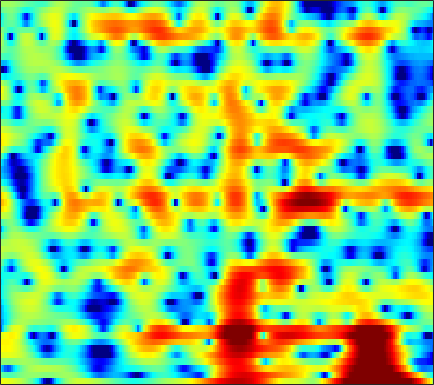

Data behind this chart, as committed beside it:
3.6625, 3.6021, 3.4893, 3.3402, 3.209, 2.9995, 2.7498, 2.5384, 2.2123, 1.8281, 1.3749, 0.97996, 0.36768, -0.37235, -1.033, -2.0929, -3.4038, -4.6122, -6.6842, -9.6218, -14.342, -21.357, -23.77, -13.562
-0.6814, -1.105, -1.55, -1.792, -1.822, -1.672, -1.361, -1.067, -0.6502, -0.2546, 0.08514, 0.2911, 0.4923, 0.6097, 0.6457, 0.6293, 0.5545, 0.4684, 0.3345, 0.2044, 0.1055, 0.06545, 0.07129, 0.1457
-5.273, -6.927, -9.148, -10.24, -9.573, -7.528, -5.416, -4.055, -2.567, -1.395, -0.4818, 0.06048, 0.6297, 1.05, 1.286, 1.513, 1.658, 1.724, 1.768, 1.771, 1.748, 1.717, 1.664, 1.599
0.6288, 0.5134, 0.4024, 0.3594, 0.3777, 0.4708, 0.6154, 0.7357, 0.8872, 1.006, 1.071, 1.077, 1.021, 0.8929, 0.7523, 0.5188, 0.2396, 0.01375, -0.2934, -0.5857, -0.8398, -0.9945, -1.146, -1.231
3.07, 3.19, 3.281, 3.302, 3.277, 3.192, 3.044, 2.884, 2.604, 2.243, 1.79, 1.386, 0.7494, -0.01813, -0.6851, -1.712, -2.905, -3.918, -5.415, -6.986, -8.397, -9.075, -9.137, -8.337
4.003, 4.125, 4.193, 4.154, 4.056, 3.837, 3.509, 3.192, 2.674, 2.044, 1.296, 0.6572, -0.3063, -1.405, -2.329, -3.719, -5.312, -6.679, -8.764, -11.25, -13.99, -15.56, -15.18, -12.72
4.319, 4.386, 4.414, 4.349, 4.226, 3.943, 3.509, 3.079, 2.352, 1.437, 0.3398, -0.5778, -1.898, -3.26, -4.257, -5.479, -6.529, -7.211, -7.98, -8.595, -9.011, -9.168, -9.081, -8.588
3.119, 3.414, 3.856, 4.254, 4.463, 4.548, 4.371, 4.035, 3.279, 2.102, 0.4227, -1.25, -4.219, -8.438, -12.75, -16.36, -12.54, -10.3, -8.751, -8.355, -8.893, -9.964, -12.55, -16.26
-9.086, -5.577, -2.19, 0.1142, 1.357, 2.511, 3.172, 3.38, 3.307, 2.862, 2.052, 1.219, -0.1082, -1.471, -2.306, -2.917, -2.964, -2.805, -2.602, -2.602, -2.84, -3.153, -3.635, -3.845
-8.029, -6.781, -4.915, -3.161, -2.021, -0.7629, 0.1959, 0.7176, 1.182, 1.43, 1.482, 1.422, 1.253, 1.04, 0.8669, 0.6387, 0.4278, 0.3013, 0.1719, 0.0428, -0.103, -0.2011, -0.281, -0.2936
-7.023, -5.988, -4.646, -3.37, -2.474, -1.412, -0.5088, 0.06492, 0.6857, 1.148, 1.471, 1.639, 1.768, 1.798, 1.764, 1.665, 1.507, 1.36, 1.127, 0.8597, 0.571, 0.3494, 0.06426, -0.2039
-6.985, -5.682, -4.16, -2.829, -1.941, -0.9019, -0.01691, 0.5539, 1.206, 1.714, 2.09, 2.3, 2.473, 2.534, 2.513, 2.399, 2.183, 1.944, 1.52, 1.001, 0.3901, -0.1286, -0.8795, -1.657
-5.603, -4.442, -3.035, -1.811, -1.001, -0.06145, 0.7345, 1.238, 1.801, 2.254, 2.6, 2.787, 2.948, 3.017, 3.003, 2.876, 2.619, 2.329, 1.784, 1.028, 0.01106, -0.9629, -2.602, -4.705
-4.334, -3.368, -2.216, -1.209, -0.5619, 0.1578, 0.7355, 1.076, 1.408, 1.647, 1.842, 1.964, 2.129, 2.294, 2.404, 2.484, 2.468, 2.376, 2.099, 1.572, 0.7641, -0.04864, -1.464, -3.309
-4.303, -3.357, -2.291, -1.47, -1.004, -0.5879, -0.4276, -0.4563, -0.6951, -1.094, -1.554, -1.79, -1.743, -1.23, -0.6096, 0.3196, 1.171, 1.667, 2.113, 2.295, 2.232, 2.034, 1.605, 1.047
-4.89, -3.859, -2.818, -2.128, -1.808, -1.649, -1.827, -2.22, -3.166, -4.88, -7.938, -12.05, -22.26, -11.13, -6.476, -2.668, -0.2095, 1.065, 2.217, 2.928, 3.276, 3.342, 3.229, 2.948
-4.064, -3.693, -3.482, -3.441, -3.444, -3.364, -3.168, -3.042, -2.985, -3.14, -3.446, -3.608, -3.341, -2.352, -1.244, 0.3344, 1.676, 2.483, 3.269, 3.714, 3.825, 3.704, 3.31, 2.651
-2.659, -3.636, -5.617, -8.57, -11.25, -12.13, -8.568, -6.009, -3.504, -1.721, -0.4018, 0.3737, 1.261, 2.001, 2.518, 3.139, 3.592, 3.809, 3.95, 3.855, 3.508, 3.094, 2.286, 1.152
-0.4902, -1.504, -3.14, -4.985, -6.155, -6.418, -4.982, -3.53, -1.68, -0.1477, 1.038, 1.735, 2.442, 2.955, 3.208, 3.361, 3.354, 3.226, 2.87, 2.323, 1.615, 0.9812, 0.004124, -1.069
1.604, 1.208, 0.714, 0.325, 0.1565, 0.1271, 0.3653, 0.6489, 1.116, 1.61, 2.035, 2.293, 2.523, 2.614, 2.566, 2.326, 1.9, 1.444, 0.6131, -0.4436, -1.744, -2.859, -4.395, -5.774
2.167, 2.051, 1.942, 1.889, 1.89, 1.937, 2.016, 2.107, 2.234, 2.334, 2.394, 2.392, 2.312, 2.103, 1.863, 1.412, 0.7448, 0.09191, -1.012, -2.489, -4.488, -6.45, -10.13, -16.48
1.036, 1.158, 1.373, 1.611, 1.78, 1.982, 2.119, 2.192, 2.236, 2.21, 2.133, 2.03, 1.827, 1.55, 1.293, 0.8806, 0.3374, -0.1509, -0.9376, -1.93, -3.109, -4.144, -5.603, -6.835
-2.426, -1.635, -0.6259, 0.1954, 0.6689, 1.103, 1.362, 1.426, 1.382, 1.234, 0.994, 0.7839, 0.498, 0.2351, 0.04995, -0.1806, -0.3462, -0.4701, -0.6458, -0.8134, -0.9844, -1.113, -1.227, -1.257
-7.139, -4.527, -2.287, -0.912, -0.265, 0.1858, 0.2718, 0.1372, -0.262, -0.8522, -1.573, -2.133, -2.802, -3.287, -3.455, -3.4, -3.049, -2.658, -2.028, -1.346, -0.6955, -0.1949, 0.4244, 1.004
-2.19, -1.41, -0.5718, -0.0725, 0.05517, -0.1018, -0.6718, -1.323, -2.518, -4.124, -6.067, -7.728, -10.15, -12.22, -12.69, -11.55, -9.586, -7.961, -5.854, -4.007, -2.398, -1.301, -0.02289, 1.1
2.212, 2.161, 1.948, 1.545, 1.065, 0.175, -1.053, -2.222, -4.162, -6.621, -9.787, -12.79, -17.92, -24.63, -27.27, -22.31, -17.12, -13.86, -10.15, -7.226, -4.76, -3.263, -1.629, -0.2189
5.122, 4.719, 4.022, 3.097, 2.247, 0.8992, -0.686, -2.09, -4.175, -6.585, -9.336, -11.65, -15.39, -20.65, -25.91, -33.05, -20.09, -15.37, -10.9, -7.849, -5.613, -4.417, -3.273, -2.462
6.75, 6.109, 5.059, 3.775, 2.662, 0.9335, -0.9695, -2.495, -4.622, -6.619, -8.363, -9.536, -10.63, -11.25, -11.53, -10.96, -9.641, -8.199, -6.385, -4.874, -3.864, -3.627, -3.973, -5.751
5.47, 4.687, 3.405, 1.848, 0.4925, -1.698, -4.281, -6.553, -10.15, -13.89, -15.68, -14.48, -12.03, -9.881, -8.647, -6.815, -5.422, -4.321, -3.071, -2.027, -1.333, -1.057, -1.092, -1.472
1.362, 0.607, -0.6229, -2.187, -3.564, -5.684, -8.248, -10.44, -13.76, -17.11, -18.18, -16.6, -13.7, -10.92, -9.073, -6.93, -5.047, -3.818, -2.426, -1.193, -0.221, 0.4391, 1.119, 1.736
-3.012, -3.557, -4.592, -5.958, -7.215, -9.105, -11.27, -12.83, -14.78, -15.86, -15.77, -14.83, -12.93, -10.91, -9.238, -7.163, -5.235, -3.939, -2.377, -1.014, 0.1947, 0.9775, 1.921, 2.731
-6.014, -6.359, -7.239, -8.507, -9.769, -11.76, -14.38, -16.98, -22.03, -32.88, -25.19, -19.51, -15, -11.6, -9.527, -7.211, -5.203, -3.88, -2.261, -0.8703, 0.3888, 1.206, 2.204, 3.052
-6.599, -7.122, -8.153, -9.504, -10.65, -12.29, -13.9, -15, -16.29, -16.71, -15.8, -14.31, -11.97, -9.813, -8.191, -6.398, -4.683, -3.546, -2.117, -0.828, 0.3534, 1.165, 2.157, 3.03
-4.912, -5.966, -7.805, -10.13, -12.01, -14.34, -15.16, -14.72, -13.44, -12.06, -10.73, -9.75, -8.491, -7.244, -6.39, -5.265, -4.208, -3.389, -2.304, -1.167, -0.0685, 0.7643, 1.796, 2.75
-1.121, -2.416, -4.698, -7.91, -11.22, -17.75, -18.43, -14.2, -10.59, -8.38, -6.948, -6.281, -5.721, -5.39, -5.378, -5.282, -5.173, -4.834, -4.059, -2.903, -1.564, -0.5346, 0.7587, 1.968
3.207, 2.347, 1.034, -0.4139, -1.447, -2.594, -3.169, -3.258, -3.048, -2.825, -2.768, -2.926, -3.486, -4.662, -5.908, -8.518, -12.04, -14.19, -12.03, -8.327, -5.578, -4.028, -2.289, -0.7624
4.894, 4.425, 3.726, 3.013, 2.474, 1.835, 1.277, 0.9024, 0.4634, -0.005744, -0.6146, -1.185, -2.207, -3.674, -5.083, -7.543, -10.29, -11.65, -11.35, -10.03, -9.14, -9.097, -9.244, -8.526
4.467, 4.175, 3.732, 3.256, 2.884, 2.405, 1.93, 1.599, 1.137, 0.6695, 0.155, -0.2966, -1, -1.803, -2.511, -3.479, -4.415, -5.099, -5.912, -6.875, -8.281, -9.929, -13.51, -15.59
2.768, 2.528, 2.167, 1.749, 1.435, 0.9997, 0.6015, 0.3453, 0.06592, -0.1407, -0.286, -0.3908, -0.551, -0.7335, -0.9077, -1.201, -1.561, -1.86, -2.312, -2.779, -3.283, -3.607, -3.807, -3.538
-0.0694, -0.2479, -0.5906, -1.095, -1.543, -2.235, -2.845, -3.175, -3.259, -2.969, -2.416, -1.93, -1.287, -0.7699, -0.4488, -0.1375, 0.0352, 0.1157, 0.1331, 0.1239, 0.09455, 0.09611, 0.1971, 0.4012
-3.624, -3.349, -3.425, -4.055, -4.966, -6.817, -9.408, -11.47, -11.86, -9.077, -6.157, -4.368, -2.551, -1.169, -0.3787, 0.417, 0.9839, 1.29, 1.561, 1.699, 1.771, 1.785, 1.797, 1.824
-4.899, -3.931, -3.562, -4.021, -4.889, -6.686, -9.358, -11.56, -11.97, -8.99, -5.865, -3.963, -1.988, -0.463, 0.3915, 1.29, 1.923, 2.233, 2.492, 2.562, 2.477, 2.322, 1.975, 1.548
-0.2375, -0.2091, -0.4324, -0.9936, -1.578, -2.462, -3.287, -3.684, -3.752, -3.222, -2.264, -1.408, -0.2543, 0.7338, 1.371, 2.028, 2.452, 2.628, 2.694, 2.602, 2.294, 1.911, 1.119, -0.1547
3.397, 2.793, 1.869, 0.7676, -0.1752, -1.599, -3.015, -3.875, -4.474, -4.095, -2.986, -2.02, -0.7866, 0.1785, 0.7198, 1.07, 1.117, 1.008, 0.7251, 0.446, 0.2539, 0.1213, -0.1446, -0.778
4.072, 3.223, 1.948, 0.4351, -0.9423, -3.349, -6.873, -11.13, -23.31, -13.21, -7.148, -4.605, -2.447, -1.24, -0.878, -0.9998, -1.844, -2.983, -5.04, -6.866, -6.273, -4.608, -2.443, -0.8146
1.949, 1.141, 0.1114, -0.92, -1.762, -3.026, -4.431, -5.413, -6.091, -5.521, -4.146, -3.055, -1.924, -1.298, -1.228, -1.644, -2.817, -4.318, -7.34, -10.79, -9.406, -6.3, -2.98, -0.622
-3.547, -4.347, -4.589, -4.211, -3.82, -3.323, -2.94, -2.685, -2.292, -1.823, -1.288, -0.8892, -0.463, -0.2066, -0.1427, -0.29, -0.6598, -1.009, -1.454, -1.644, -1.373, -0.8859, -0.0287, 0.8792
-15.69, -30.36, -13.82, -8.509, -6.24, -4.234, -2.858, -2.076, -1.244, -0.5756, -0.02998, 0.3026, 0.6593, 0.9029, 1.022, 1.082, 1.077, 1.045, 1.01, 1.024, 1.103, 1.208, 1.392, 1.575
-6.108, -6.713, -6.407, -5.288, -4.308, -3.092, -2.04, -1.363, -0.5973, 0.04068, 0.5587, 0.8707, 1.216, 1.466, 1.595, 1.702, 1.755, 1.76, 1.747, 1.711, 1.645, 1.578, 1.458, 1.268
-1.584, -1.951, -2.189, -2.131, -1.944, -1.539, -1.039, -0.6313, -0.08932, 0.4103, 0.847, 1.112, 1.395, 1.588, 1.663, 1.718, 1.703, 1.662, 1.582, 1.48, 1.346, 1.208, 0.9616, 0.6058
0.4258, -0.1352, -0.7667, -1.193, -1.325, -1.236, -0.8758, -0.4884, 0.09026, 0.6472, 1.116, 1.396, 1.616, 1.687, 1.66, 1.515, 1.295, 1.123, 0.9099, 0.7661, 0.7063, 0.6816, 0.5948, 0.3755
1.526, 0.348, -1.383, -3.038, -3.802, -3.681, -2.493, -1.392, -0.05052, 1.01, 1.743, 2.092, 2.288, 2.178, 1.919, 1.296, 0.4509, -0.2539, -1.034, -1.276, -0.8472, -0.2562, 0.5299, 1.056
1.877, 0.1667, -3.076, -8.613, -17.54, -12.7, -5.469, -2.695, -0.3445, 1.072, 1.9, 2.203, 2.337, 2.101, 1.611, 0.4808, -1.498, -3.915, -9.629, -15.06, -6.477, -2.763, 0.2706, 2.01
0.3181, -0.3837, -1.418, -2.462, -2.969, -2.974, -2.338, -1.77, -1.177, -0.8864, -0.8249, -0.8355, -0.8493, -0.8187, -0.8623, -1.108, -1.748, -2.445, -3.343, -3.332, -1.943, -0.5162, 1.228, 2.509
-3.383, -2.375, -1.502, -1.059, -0.9465, -0.9859, -1.286, -1.698, -2.676, -4.212, -6.35, -7.884, -8.361, -6.493, -4.732, -2.888, -1.573, -0.8452, -0.04176, 0.7235, 1.504, 2.095, 2.806, 3.36
-4.696, -2.986, -1.536, -0.727, -0.4552, -0.4829, -0.9514, -1.62, -3.011, -5.161, -8.415, -11.5, -12.79, -8.843, -6.125, -3.52, -1.694, -0.674, 0.3988, 1.26, 1.985, 2.445, 2.941, 3.27
-1.088, -0.7126, -0.2601, 0.03159, 0.1223, 0.03275, -0.2821, -0.6832, -1.384, -2.239, -3.069, -3.509, -3.72, -3.418, -2.972, -2.245, -1.541, -1.051, -0.4498, 0.09749, 0.6212, 1.002, 1.474, 1.866
1.007, 0.9668, 0.959, 0.9462, 0.9131, 0.8259, 0.6681, 0.5023, 0.2068, -0.1444, -0.5081, -0.7828, -1.075, -1.326, -1.504, -1.75, -2.005, -2.177, -2.336, -2.3, -1.993, -1.577, -0.8582, -0.07718
